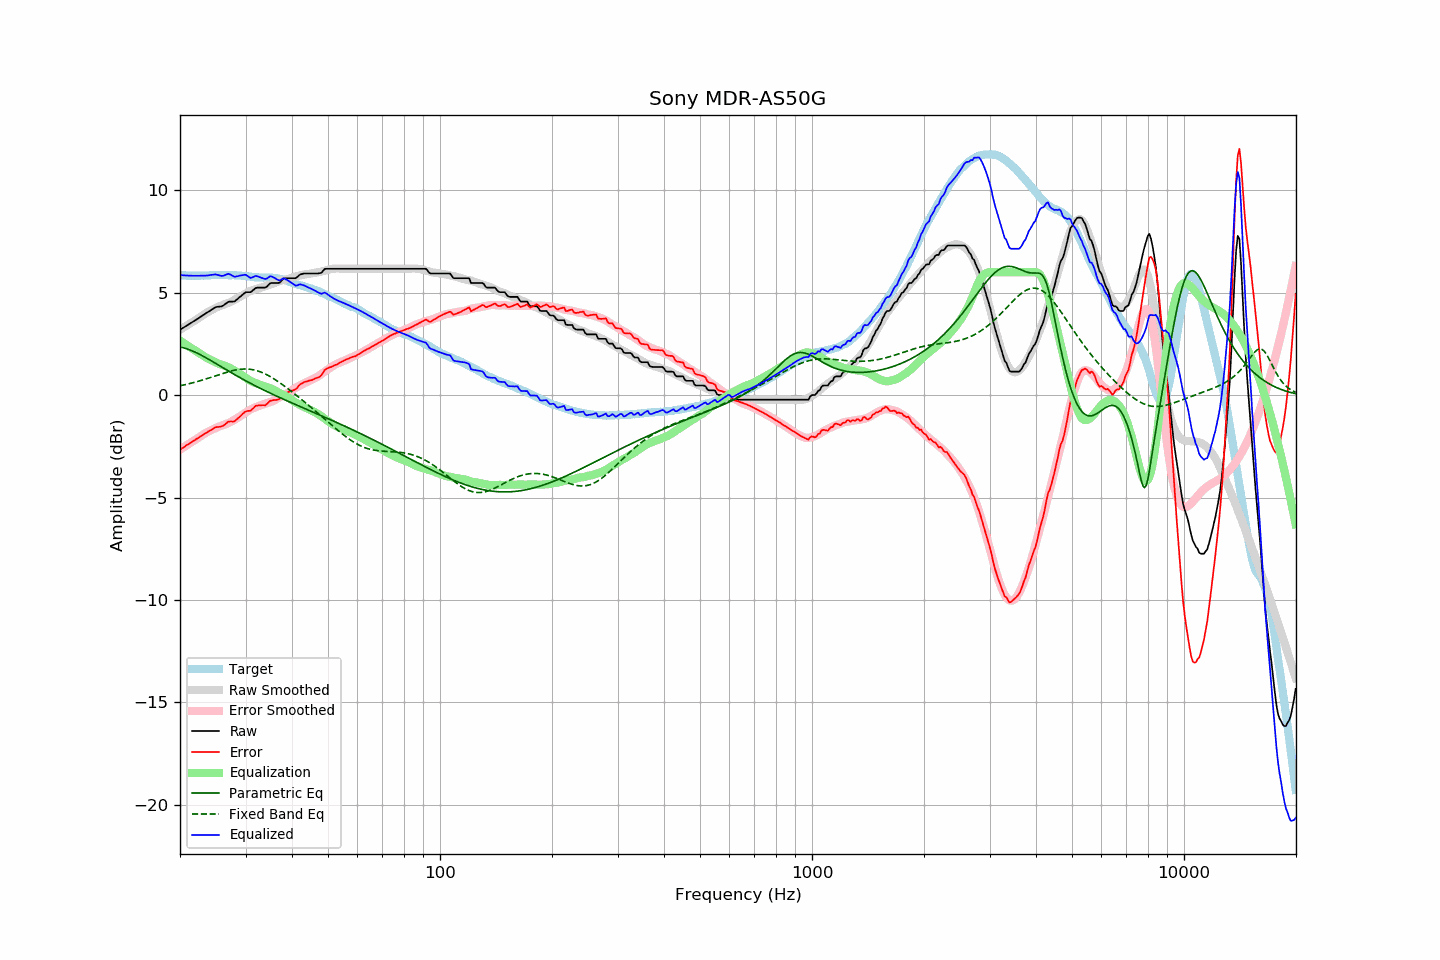

Values plotted in this chart, from the file beside it:
frequency, raw, error, smoothed, error_smoothed, equalization, parametric_eq, fixed_band_eq, equalized_raw, equalized_smoothed, target
20.00, 3.20, -2.66, 3.19, -2.66, 2.66, 2.35, 0.46, 5.86, 5.86, 5.86
20.20, 3.25, -2.60, 3.24, -2.61, 2.61, 2.34, 0.47, 5.86, 5.85, 5.85
20.40, 3.29, -2.56, 3.29, -2.56, 2.56, 2.32, 0.49, 5.85, 5.85, 5.85
20.61, 3.34, -2.51, 3.34, -2.51, 2.51, 2.29, 0.51, 5.84, 5.85, 5.85
20.81, 3.39, -2.44, 3.39, -2.46, 2.46, 2.27, 0.53, 5.84, 5.84, 5.83
21.02, 3.43, -2.40, 3.44, -2.40, 2.40, 2.24, 0.55, 5.83, 5.84, 5.83
21.23, 3.48, -2.35, 3.48, -2.35, 2.35, 2.21, 0.56, 5.83, 5.84, 5.83
21.44, 3.53, -2.31, 3.53, -2.30, 2.30, 2.18, 0.58, 5.83, 5.84, 5.84
21.66, 3.58, -2.25, 3.58, -2.25, 2.25, 2.15, 0.60, 5.83, 5.83, 5.83
21.87, 3.63, -2.21, 3.63, -2.20, 2.20, 2.11, 0.62, 5.83, 5.83, 5.84
22.09, 3.68, -2.15, 3.68, -2.15, 2.15, 2.08, 0.65, 5.83, 5.83, 5.83
22.31, 3.73, -2.11, 3.73, -2.10, 2.10, 2.04, 0.67, 5.83, 5.83, 5.84
22.54, 3.78, -2.05, 3.78, -2.05, 2.05, 2.00, 0.69, 5.83, 5.83, 5.83
22.76, 3.84, -2.00, 3.84, -2.00, 2.00, 1.96, 0.71, 5.84, 5.84, 5.84
22.99, 3.89, -1.95, 3.89, -1.95, 1.95, 1.92, 0.74, 5.84, 5.84, 5.84
23.22, 3.94, -1.90, 3.95, -1.90, 1.90, 1.88, 0.76, 5.84, 5.84, 5.84
23.45, 3.99, -1.86, 4.00, -1.85, 1.85, 1.83, 0.79, 5.84, 5.85, 5.85
23.69, 4.04, -1.81, 4.04, -1.80, 1.80, 1.79, 0.81, 5.84, 5.85, 5.85
23.92, 4.09, -1.76, 4.09, -1.76, 1.76, 1.74, 0.84, 5.85, 5.85, 5.85
24.16, 4.14, -1.72, 4.13, -1.73, 1.73, 1.70, 0.86, 5.86, 5.85, 5.85
24.40, 4.19, -1.67, 4.17, -1.69, 1.69, 1.65, 0.89, 5.88, 5.86, 5.86
24.65, 4.24, -1.62, 4.21, -1.65, 1.65, 1.61, 0.92, 5.89, 5.86, 5.86
24.89, 4.29, -1.57, 4.25, -1.61, 1.61, 1.56, 0.94, 5.90, 5.86, 5.86
25.14, 4.31, -1.55, 4.29, -1.57, 1.57, 1.51, 0.97, 5.88, 5.86, 5.86
25.39, 4.32, -1.55, 4.33, -1.54, 1.54, 1.47, 0.99, 5.86, 5.86, 5.87
25.65, 4.33, -1.54, 4.36, -1.51, 1.51, 1.42, 1.02, 5.84, 5.87, 5.87
25.91, 4.34, -1.52, 4.38, -1.48, 1.48, 1.37, 1.05, 5.82, 5.87, 5.86
26.16, 4.38, -1.49, 4.41, -1.45, 1.45, 1.33, 1.07, 5.83, 5.87, 5.87
26.43, 4.44, -1.43, 4.44, -1.43, 1.43, 1.28, 1.10, 5.86, 5.87, 5.87
26.69, 4.50, -1.37, 4.46, -1.40, 1.40, 1.23, 1.12, 5.90, 5.86, 5.87
26.96, 4.56, -1.30, 4.49, -1.37, 1.37, 1.19, 1.14, 5.93, 5.86, 5.86
27.23, 4.57, -1.29, 4.53, -1.33, 1.33, 1.14, 1.16, 5.90, 5.86, 5.85
27.50, 4.57, -1.28, 4.57, -1.29, 1.29, 1.09, 1.18, 5.86, 5.86, 5.85
27.77, 4.57, -1.29, 4.61, -1.24, 1.24, 1.05, 1.20, 5.81, 5.85, 5.86
28.05, 4.58, -1.27, 4.66, -1.20, 1.20, 1.00, 1.22, 5.77, 5.85, 5.85
28.33, 4.65, -1.20, 4.70, -1.15, 1.15, 0.96, 1.23, 5.80, 5.85, 5.85
28.62, 4.71, -1.13, 4.74, -1.10, 1.10, 0.91, 1.25, 5.81, 5.84, 5.84
28.90, 4.78, -1.07, 4.78, -1.05, 1.05, 0.87, 1.26, 5.83, 5.84, 5.85
29.19, 4.84, -1.00, 4.83, -1.00, 1.00, 0.83, 1.27, 5.84, 5.83, 5.84
29.48, 4.91, -0.91, 4.87, -0.95, 0.95, 0.78, 1.27, 5.86, 5.83, 5.82
29.78, 4.98, -0.84, 4.92, -0.90, 0.90, 0.74, 1.28, 5.88, 5.82, 5.82
30.08, 5.03, -0.79, 4.97, -0.84, 0.84, 0.70, 1.28, 5.87, 5.81, 5.82
30.38, 5.03, -0.77, 5.01, -0.79, 0.79, 0.65, 1.27, 5.82, 5.80, 5.80
30.68, 5.03, -0.77, 5.06, -0.74, 0.74, 0.61, 1.27, 5.76, 5.79, 5.80
30.99, 5.03, -0.76, 5.09, -0.69, 0.69, 0.57, 1.26, 5.72, 5.79, 5.79
31.30, 5.10, -0.68, 5.12, -0.66, 0.66, 0.53, 1.25, 5.75, 5.78, 5.77
31.61, 5.16, -0.61, 5.15, -0.62, 0.62, 0.49, 1.23, 5.78, 5.77, 5.77
31.93, 5.23, -0.52, 5.17, -0.59, 0.59, 0.45, 1.21, 5.82, 5.76, 5.75
32.24, 5.25, -0.51, 5.20, -0.56, 0.56, 0.41, 1.19, 5.81, 5.76, 5.76
32.57, 5.25, -0.50, 5.22, -0.53, 0.53, 0.37, 1.17, 5.78, 5.75, 5.75
32.89, 5.25, -0.49, 5.25, -0.50, 0.50, 0.33, 1.14, 5.75, 5.75, 5.74
33.22, 5.25, -0.49, 5.28, -0.47, 0.47, 0.29, 1.11, 5.72, 5.75, 5.74
33.55, 5.25, -0.49, 5.30, -0.44, 0.44, 0.25, 1.07, 5.69, 5.74, 5.74
33.89, 5.25, -0.50, 5.32, -0.42, 0.42, 0.21, 1.04, 5.67, 5.74, 5.75
34.23, 5.30, -0.43, 5.34, -0.40, 0.40, 0.18, 1.00, 5.69, 5.74, 5.73
34.57, 5.38, -0.36, 5.37, -0.37, 0.37, 0.14, 0.96, 5.75, 5.74, 5.74
34.92, 5.46, -0.28, 5.39, -0.34, 0.34, 0.10, 0.91, 5.80, 5.73, 5.74
35.27, 5.48, -0.27, 5.42, -0.31, 0.31, 0.06, 0.87, 5.79, 5.73, 5.74
35.62, 5.48, -0.24, 5.44, -0.28, 0.28, 0.03, 0.82, 5.76, 5.72, 5.72
35.97, 5.48, -0.24, 5.48, -0.24, 0.24, -0.01, 0.77, 5.72, 5.72, 5.72
... 635 more rows
